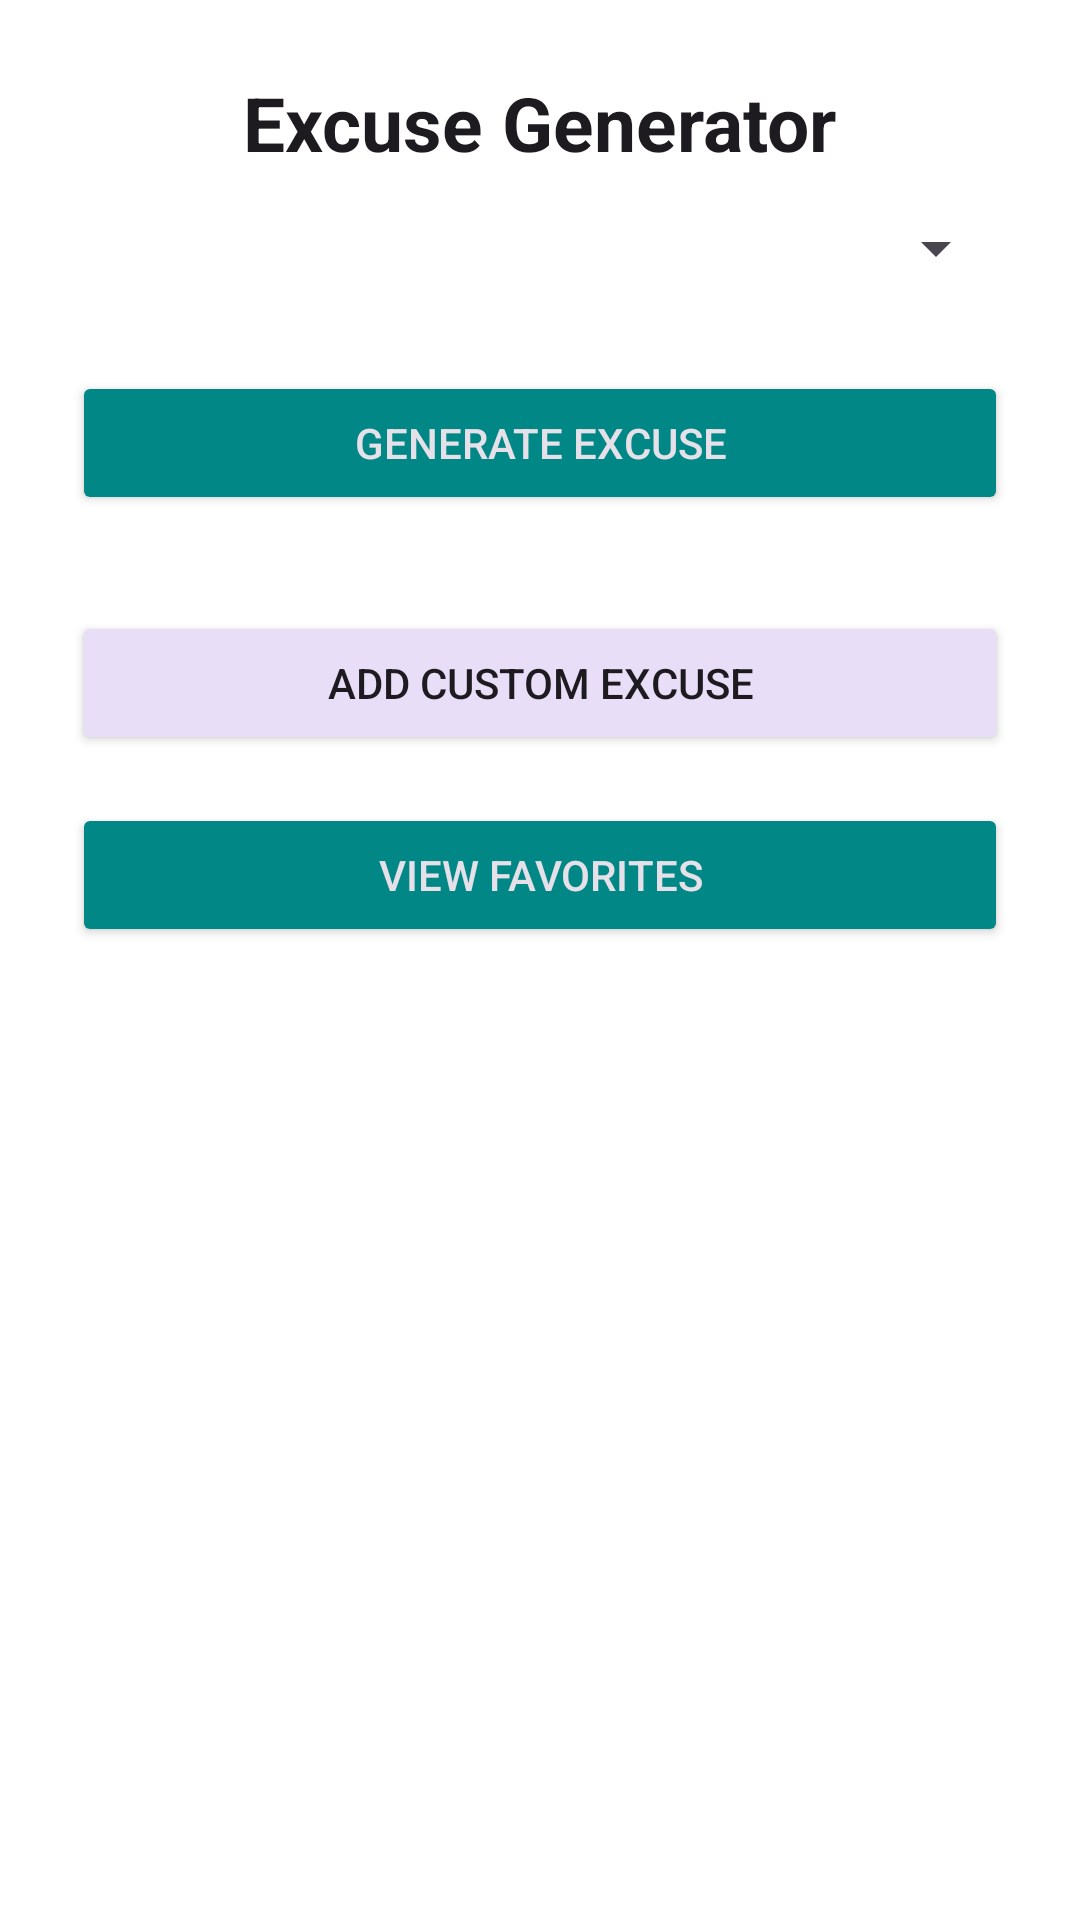

Produce the Android XML layout that renders to this screen, including the resource entries it uses.
<!-- AndroidManifest.xml: application theme Theme.ExcuseGenerator -->
<!-- res/layout/activity_main.xml -->
<?xml version="1.0" encoding="utf-8"?>
<androidx.constraintlayout.widget.ConstraintLayout xmlns:android="http://schemas.android.com/apk/res/android"
    xmlns:app="http://schemas.android.com/apk/res-auto"
    xmlns:tools="http://schemas.android.com/tools"
    android:id="@+id/main_layout"
    android:layout_width="match_parent"
    android:layout_height="match_parent"
    android:padding="24dp"
    android:background="?android:attr/windowBackground"
    tools:context=".MainActivity">

    <TextView
        android:id="@+id/titleText"
        android:layout_width="wrap_content"
        android:layout_height="wrap_content"
        android:text="Excuse Generator"
        android:textSize="25sp"
        android:textStyle="bold"
        android:textColor="?android:attr/textColorPrimary"
        app:layout_constraintTop_toTopOf="parent"
        app:layout_constraintStart_toStartOf="parent"
        app:layout_constraintEnd_toEndOf="parent"
        android:layout_marginBottom="16dp"/>

    <Spinner
        android:id="@+id/category_spinner"
        android:layout_width="0dp"
        android:layout_height="50dp"
        app:layout_constraintTop_toBottomOf="@id/titleText"
        app:layout_constraintStart_toStartOf="parent"
        app:layout_constraintEnd_toEndOf="parent" />

    <Button
        android:id="@+id/generate_button"
        android:layout_width="0dp"
        android:layout_height="wrap_content"
        android:text="Generate Excuse"
        android:backgroundTint="?attr/colorPrimary"
        android:textColor="?android:attr/textColorPrimaryInverse"
        app:layout_constraintTop_toBottomOf="@id/category_spinner"
        app:layout_constraintStart_toStartOf="parent"
        app:layout_constraintEnd_toEndOf="parent"
        android:layout_marginTop="16dp"/>

    

    <Button
        android:id="@+id/add_custom_button"
        android:layout_width="0dp"
        android:layout_height="wrap_content"
        android:text="Add Custom Excuse"
        android:backgroundTint="?attr/colorSecondaryContainer"
        android:textColor="?android:attr/textColorPrimary"
        app:layout_constraintTop_toBottomOf="@id/generate_button"
        app:layout_constraintStart_toStartOf="parent"
        app:layout_constraintEnd_toEndOf="parent"
        android:layout_marginTop="32dp"/>

    <Button
        android:id="@+id/view_favorites_button"
        android:layout_width="0dp"
        android:layout_height="wrap_content"
        android:text="View Favorites"
        android:backgroundTint="?attr/colorPrimary"
        android:textColor="?android:attr/textColorPrimaryInverse"
        app:layout_constraintTop_toBottomOf="@id/add_custom_button"
        app:layout_constraintStart_toStartOf="parent"
        app:layout_constraintEnd_toEndOf="parent"
        android:layout_marginTop="16dp"/>

</androidx.constraintlayout.widget.ConstraintLayout>
<!-- resources referenced by this layout -->
<resources>
  <style name="Theme.ExcuseGenerator" parent="Base.Theme.ExcuseGenerator" />
  <style name="Base.Theme.ExcuseGenerator" parent="Theme.Material3.DayNight.NoActionBar">
          
          <item name="colorPrimary">@color/teal_700</item>
          <item name="colorOnPrimary">@android:color/white</item>
  
          
          <item name="colorSecondary">@color/purple_200</item>
          <item name="colorOnSecondary">@android:color/white</item>
  
          
          <item name="colorSurface">@color/background_light</item>
          <item name="colorOnSurface">@color/black</item>
  
          
          <item name="android:statusBarColor" tools:targetApi="l">@android:color/transparent</item>
          <item name="android:windowLightStatusBar" tools:ignore="NewApi">true</item>
  
          
          <item name="android:windowBackground">@color/background_light</item>
      </style>
  <color name="teal_700">#018786</color>
  <color name="purple_200">#BB86FC</color>
  <color name="background_light">#FFFFFF</color>
  <color name="black">#FF000000</color>
</resources>
